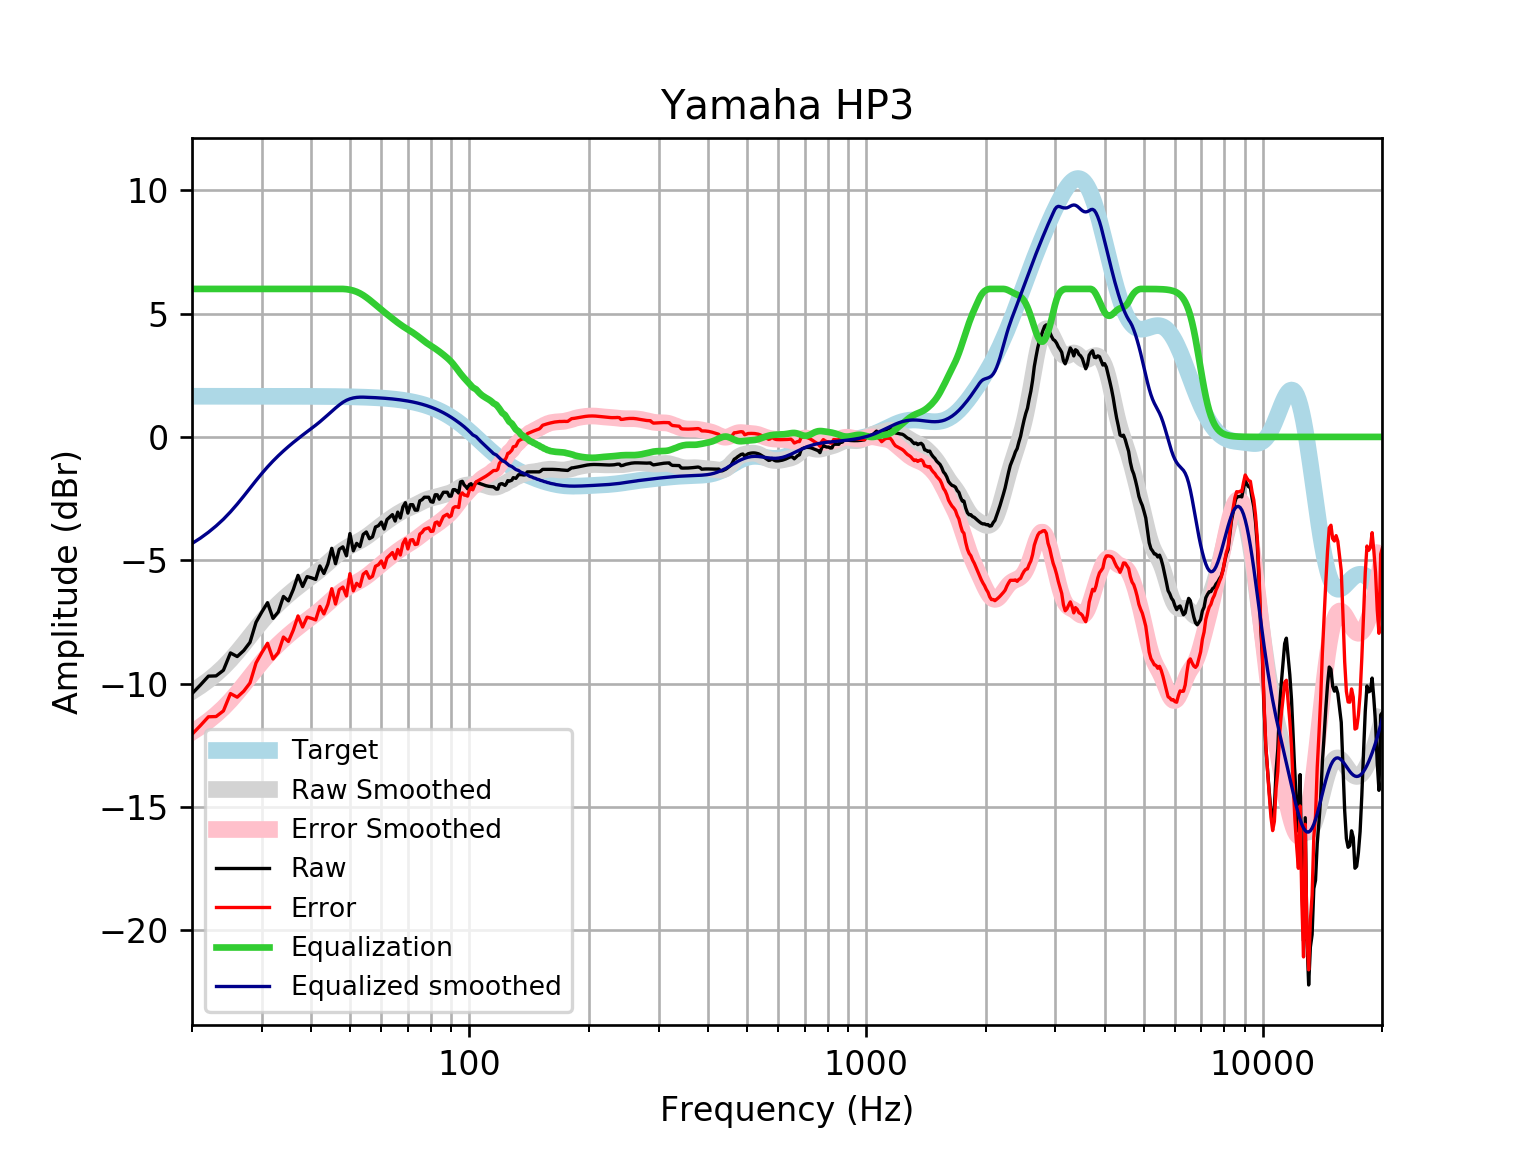

Values plotted in this chart, from the file beside it:
frequency, raw, error, smoothed, error_smoothed, equalization, equalized_raw, equalized_smoothed, target
20, -10.41, -12.06, -10.32, -11.97, 6, -4.41, -4.323, 1.648
21, -10.06, -11.7, -10.1, -11.75, 6.0, -4.057, -4.104, 1.648
22, -9.701, -11.35, -9.866, -11.51, 6.0, -3.701, -3.866, 1.648
23, -9.69, -11.34, -9.611, -11.26, 6, -3.69, -3.611, 1.648
24, -9.46, -11.11, -9.338, -10.99, 6, -3.46, -3.338, 1.648
25, -8.759, -10.41, -9.04, -10.69, 6, -2.759, -3.04, 1.648
26, -8.905, -10.55, -8.725, -10.37, 6.0, -2.905, -2.725, 1.648
27, -8.664, -10.31, -8.401, -10.05, 6.0, -2.664, -2.401, 1.648
28, -8.33, -9.978, -8.079, -9.727, 6.0, -2.33, -2.079, 1.647
29, -7.515, -9.162, -7.77, -9.417, 6, -1.515, -1.77, 1.647
30, -7.095, -8.742, -7.481, -9.128, 6.0, -1.095, -1.481, 1.647
31, -6.722, -8.369, -7.217, -8.864, 6.0, -0.7215, -1.217, 1.647
32, -7.358, -9.005, -6.979, -8.626, 6, -1.358, -0.9793, 1.647
33, -7.096, -8.743, -6.765, -8.411, 6.0, -1.096, -0.7648, 1.647
34, -6.469, -8.115, -6.57, -8.216, 6, -0.4692, -0.57, 1.646
35, -6.649, -8.295, -6.391, -8.037, 6, -0.6488, -0.3911, 1.646
36, -6.189, -7.834, -6.226, -7.871, 6.0, -0.1889, -0.2256, 1.645
37, -5.614, -7.259, -6.072, -7.716, 6.0, 0.3861, -0.07152, 1.645
38, -6.064, -7.709, -5.927, -7.572, 6, -0.06427, 0.07287, 1.644
39, -5.665, -7.308, -5.79, -7.434, 6.0, 0.3353, 0.2099, 1.644
40, -5.714, -7.357, -5.657, -7.3, 6, 0.2857, 0.343, 1.643
41, -5.779, -7.421, -5.524, -7.166, 6, 0.2213, 0.4758, 1.642
42, -5.232, -6.873, -5.388, -7.029, 6, 0.7678, 0.6116, 1.641
43, -5.538, -7.178, -5.248, -6.888, 6, 0.4622, 0.7515, 1.64
44, -5.152, -6.791, -5.106, -6.744, 6, 0.8477, 0.8942, 1.639
45, -4.517, -6.155, -4.964, -6.602, 6, 1.483, 1.036, 1.637
46, -5.142, -6.777, -4.83, -6.465, 6.0, 0.8583, 1.17, 1.635
47, -4.558, -6.192, -4.706, -6.34, 6, 1.442, 1.294, 1.633
48, -4.458, -6.089, -4.598, -6.229, 6, 1.542, 1.402, 1.631
49, -4.82, -6.449, -4.504, -6.133, 5.989, 1.169, 1.485, 1.629
50, -3.92, -5.546, -4.424, -6.05, 5.966, 2.046, 1.542, 1.626
51, -4.619, -6.242, -4.351, -5.975, 5.932, 1.313, 1.58, 1.623
52, -4.316, -5.936, -4.282, -5.902, 5.884, 1.568, 1.602, 1.62
53, -4.448, -6.065, -4.21, -5.826, 5.821, 1.373, 1.611, 1.616
54, -3.955, -5.567, -4.133, -5.745, 5.745, 1.79, 1.612, 1.612
55, -3.854, -5.462, -4.05, -5.657, 5.657, 1.803, 1.607, 1.607
56, -4.128, -5.73, -3.96, -5.562, 5.562, 1.434, 1.602, 1.602
57, -4.055, -5.652, -3.865, -5.462, 5.462, 1.406, 1.596, 1.596
58, -3.654, -5.244, -3.77, -5.36, 5.36, 1.706, 1.59, 1.59
59, -3.6, -5.183, -3.675, -5.259, 5.259, 1.659, 1.583, 1.583
60, -3.452, -5.028, -3.584, -5.16, 5.16, 1.708, 1.576, 1.576
61, -3.734, -5.301, -3.497, -5.065, 5.065, 1.331, 1.568, 1.568
62, -3.351, -4.91, -3.414, -4.973, 4.973, 1.621, 1.559, 1.559
63, -3.251, -4.8, -3.335, -4.884, 4.884, 1.633, 1.549, 1.549
64, -3.15, -4.689, -3.259, -4.798, 4.798, 1.647, 1.538, 1.538
65, -3.412, -4.939, -3.187, -4.714, 4.714, 1.302, 1.527, 1.527
66, -3.05, -4.564, -3.118, -4.632, 4.632, 1.583, 1.514, 1.514
67, -3.287, -4.788, -3.055, -4.556, 4.556, 1.268, 1.501, 1.501
68, -2.839, -4.325, -2.997, -4.484, 4.484, 1.645, 1.486, 1.486
69, -2.667, -4.138, -2.946, -4.417, 4.417, 1.75, 1.471, 1.471
70, -3.09, -4.544, -2.901, -4.354, 4.354, 1.264, 1.454, 1.454
71, -2.748, -4.184, -2.858, -4.293, 4.293, 1.545, 1.436, 1.436
72, -2.748, -4.164, -2.815, -4.231, 4.231, 1.483, 1.416, 1.416
73, -2.969, -4.364, -2.77, -4.165, 4.165, 1.196, 1.395, 1.395
74, -2.969, -4.342, -2.722, -4.095, 4.095, 1.126, 1.373, 1.373
75, -2.592, -3.942, -2.673, -4.022, 4.022, 1.43, 1.349, 1.349
76, -2.547, -3.871, -2.625, -3.949, 3.949, 1.402, 1.324, 1.324
77, -2.446, -3.743, -2.581, -3.878, 3.878, 1.432, 1.297, 1.297
78, -2.446, -3.715, -2.543, -3.812, 3.812, 1.365, 1.269, 1.269
79, -2.446, -3.685, -2.512, -3.75, 3.75, 1.304, 1.239, 1.239
... 553 more rows
